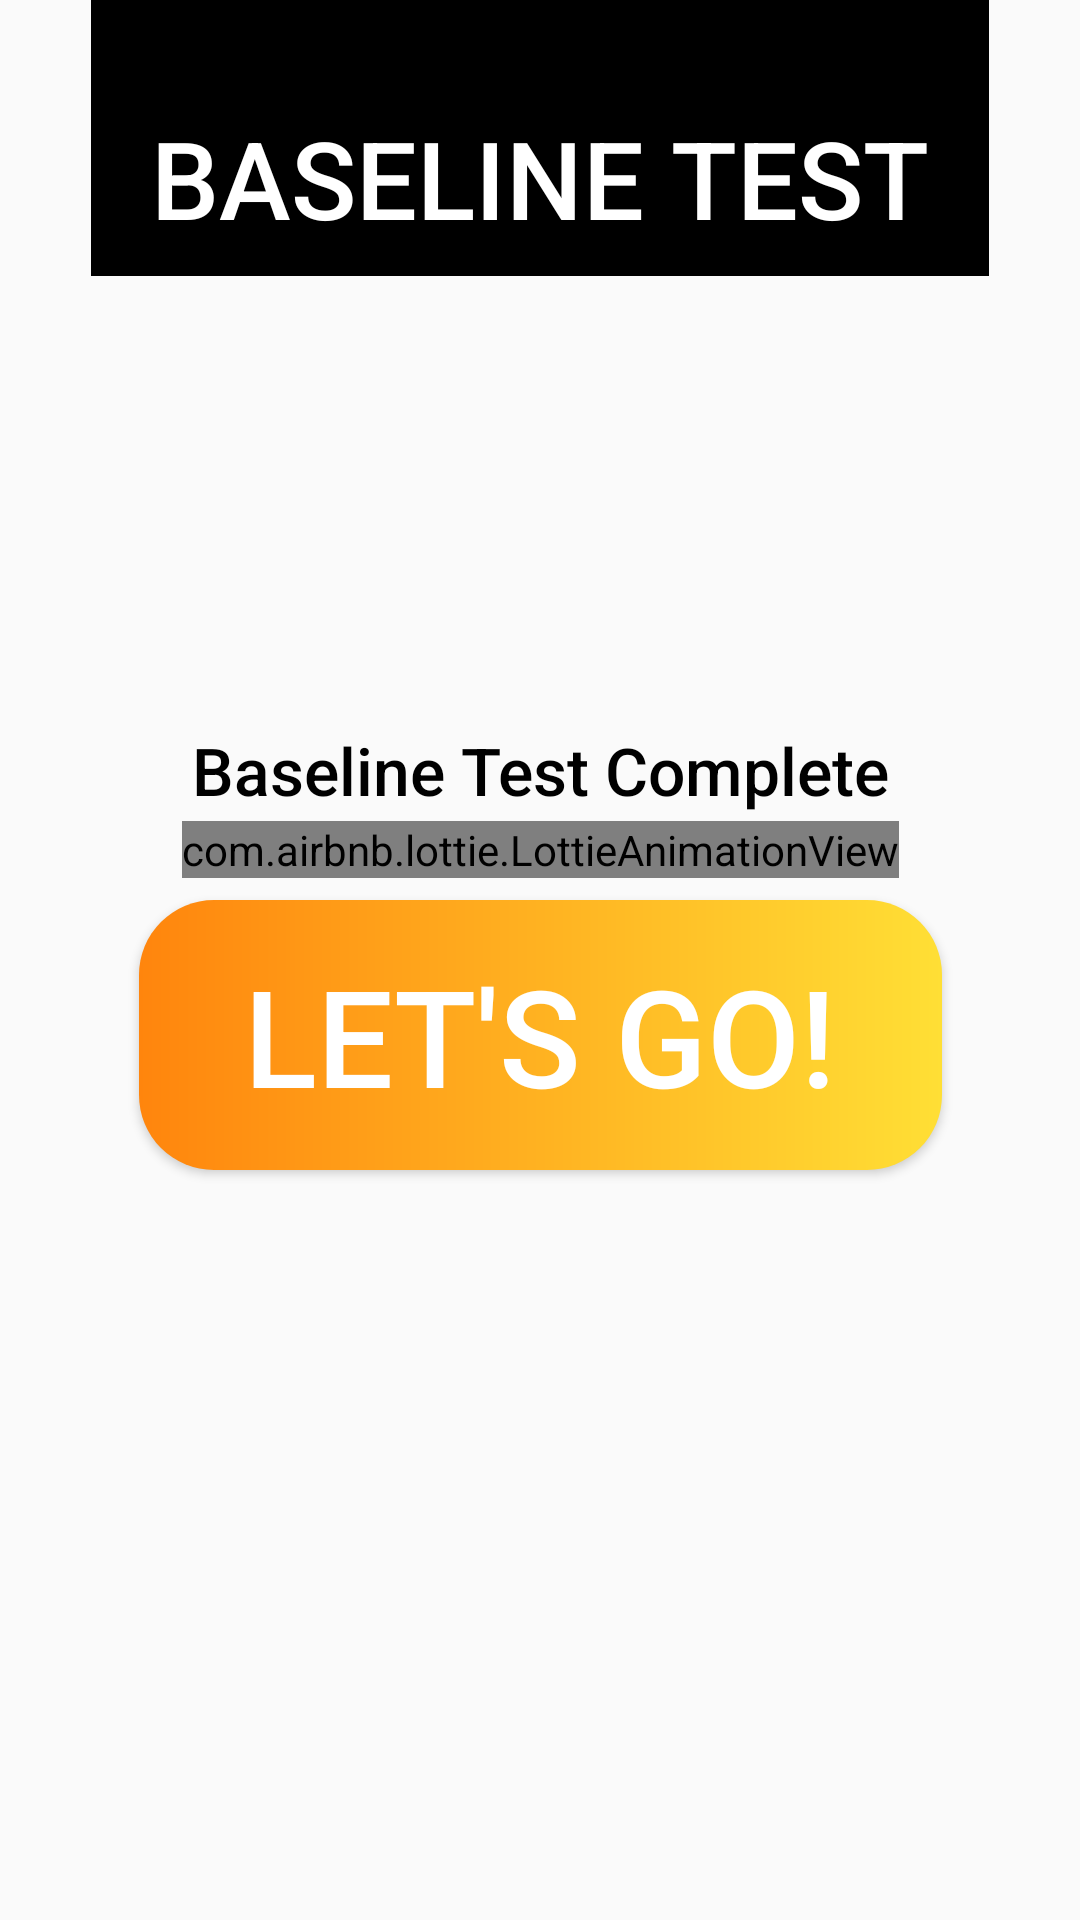

Produce the Android XML layout that renders to this screen, including the resource entries it uses.
<!-- AndroidManifest.xml: application theme AppTheme -->
<!-- res/layout/activity_baseline_test_complete.xml -->
<?xml version="1.0" encoding="utf-8"?>
<androidx.constraintlayout.widget.ConstraintLayout xmlns:android="http://schemas.android.com/apk/res/android"
    xmlns:app="http://schemas.android.com/apk/res-auto"
    xmlns:tools="http://schemas.android.com/tools"
    android:layout_width="match_parent"
    android:layout_height="match_parent"
    tools:context=".BTestCompleteActivity">

    <TextView
        android:id="@+id/textView2"
        style="@style/signup_titleText"
        android:layout_width="wrap_content"
        android:layout_height="wrap_content"
        android:text="Baseline Test"
        app:layout_constraintLeft_toLeftOf="parent"
        app:layout_constraintRight_toRightOf="parent"
        app:layout_constraintTop_toTopOf="parent" />

    <TextView
        android:id="@+id/scanText"
        android:layout_width="0dp"
        android:layout_height="wrap_content"
        android:layout_marginTop="150dp"
        android:fontFamily="sans-serif-medium"
        android:gravity="center"
        android:text="Baseline Test Complete"
        android:textColor="@color/colorSecondary"
        android:textSize="22sp"
        app:layout_constraintEnd_toEndOf="parent"
        app:layout_constraintHorizontal_bias="0.0"
        app:layout_constraintStart_toStartOf="parent"
        app:layout_constraintTop_toBottomOf="@+id/textView2" />

    <com.airbnb.lottie.LottieAnimationView
        android:layout_width="wrap_content"
        android:layout_height="wrap_content"
        app:layout_constraintBottom_toTopOf="@+id/button"
        app:layout_constraintEnd_toEndOf="parent"
        app:layout_constraintStart_toStartOf="parent"
        app:layout_constraintTop_toBottomOf="@+id/scanText"
        app:layout_constraintVertical_bias="0.25"
        app:lottie_autoPlay="true"
        app:lottie_rawRes="@raw/done_anim" />

    <Button
        android:id="@+id/button"
        android:layout_width="wrap_content"
        android:layout_height="wrap_content"
        android:layout_marginBottom="250dp"
        android:background="@drawable/action_button"
        android:padding="15dp"
        android:paddingStart="35dp"
        android:paddingEnd="35dp"
        android:text="LET'S GO!"
        android:textColor="@color/fontWhite"
        android:textSize="45sp"
        app:layout_constraintBottom_toBottomOf="parent"
        app:layout_constraintEnd_toEndOf="parent"
        app:layout_constraintStart_toStartOf="parent" />

</androidx.constraintlayout.widget.ConstraintLayout>
<!-- resources referenced by this layout -->
<resources>
  <color name="colorSecondary">#000000</color>
  <color name="fontWhite">#FFF</color>
  <!-- drawable action_button (drawable) -->
  <?xml version="1.0" encoding="utf-8"?>
  <shape xmlns:android="http://schemas.android.com/apk/res/android" android:shape="rectangle">
  
      <gradient android:startColor="@color/colorPrimary"
          android:endColor="@color/colorPrimaryLighter"
          android:type="linear"
          android:angle="360"/>
  
      <corners android:radius="25dp"/>
  
  </shape>
  <style name="signup_titleText">
          <item name="android:textSize">36sp</item>
          <item name="android:textColor">@color/fontWhite</item>
          <item name="android:background">@color/colorSecondary</item>
          <item name="android:fontFamily">sans-serif-medium</item>
          <item name="android:gravity">top</item>
          <item name="android:includeFontPadding">false</item>
          <item name="android:inputType">textAutoComplete|textMultiLine</item>
          <item name="android:paddingLeft">20dp</item>
          <item name="android:paddingRight">20dp</item>
          <item name="android:paddingTop">40dp</item>
          <item name="android:paddingBottom">10dp</item>
          <item name="android:textAllCaps">true</item>
      </style>
  <style name="AppTheme" parent="Theme.AppCompat.Light.NoActionBar">
          
          <item name="android:navigationBarColor">@color/colorSecondary</item>
          <item name="colorPrimary">@color/colorPrimary</item>
          <item name="colorPrimaryDark">@color/colorSecondary</item>
          <item name="colorAccent">@color/colorAccent</item>
      </style>
  <color name="colorPrimary">#ff850d</color>
  <color name="colorPrimaryLighter">#FFDF35</color>
  <color name="colorAccent">#ff850d</color>
</resources>
